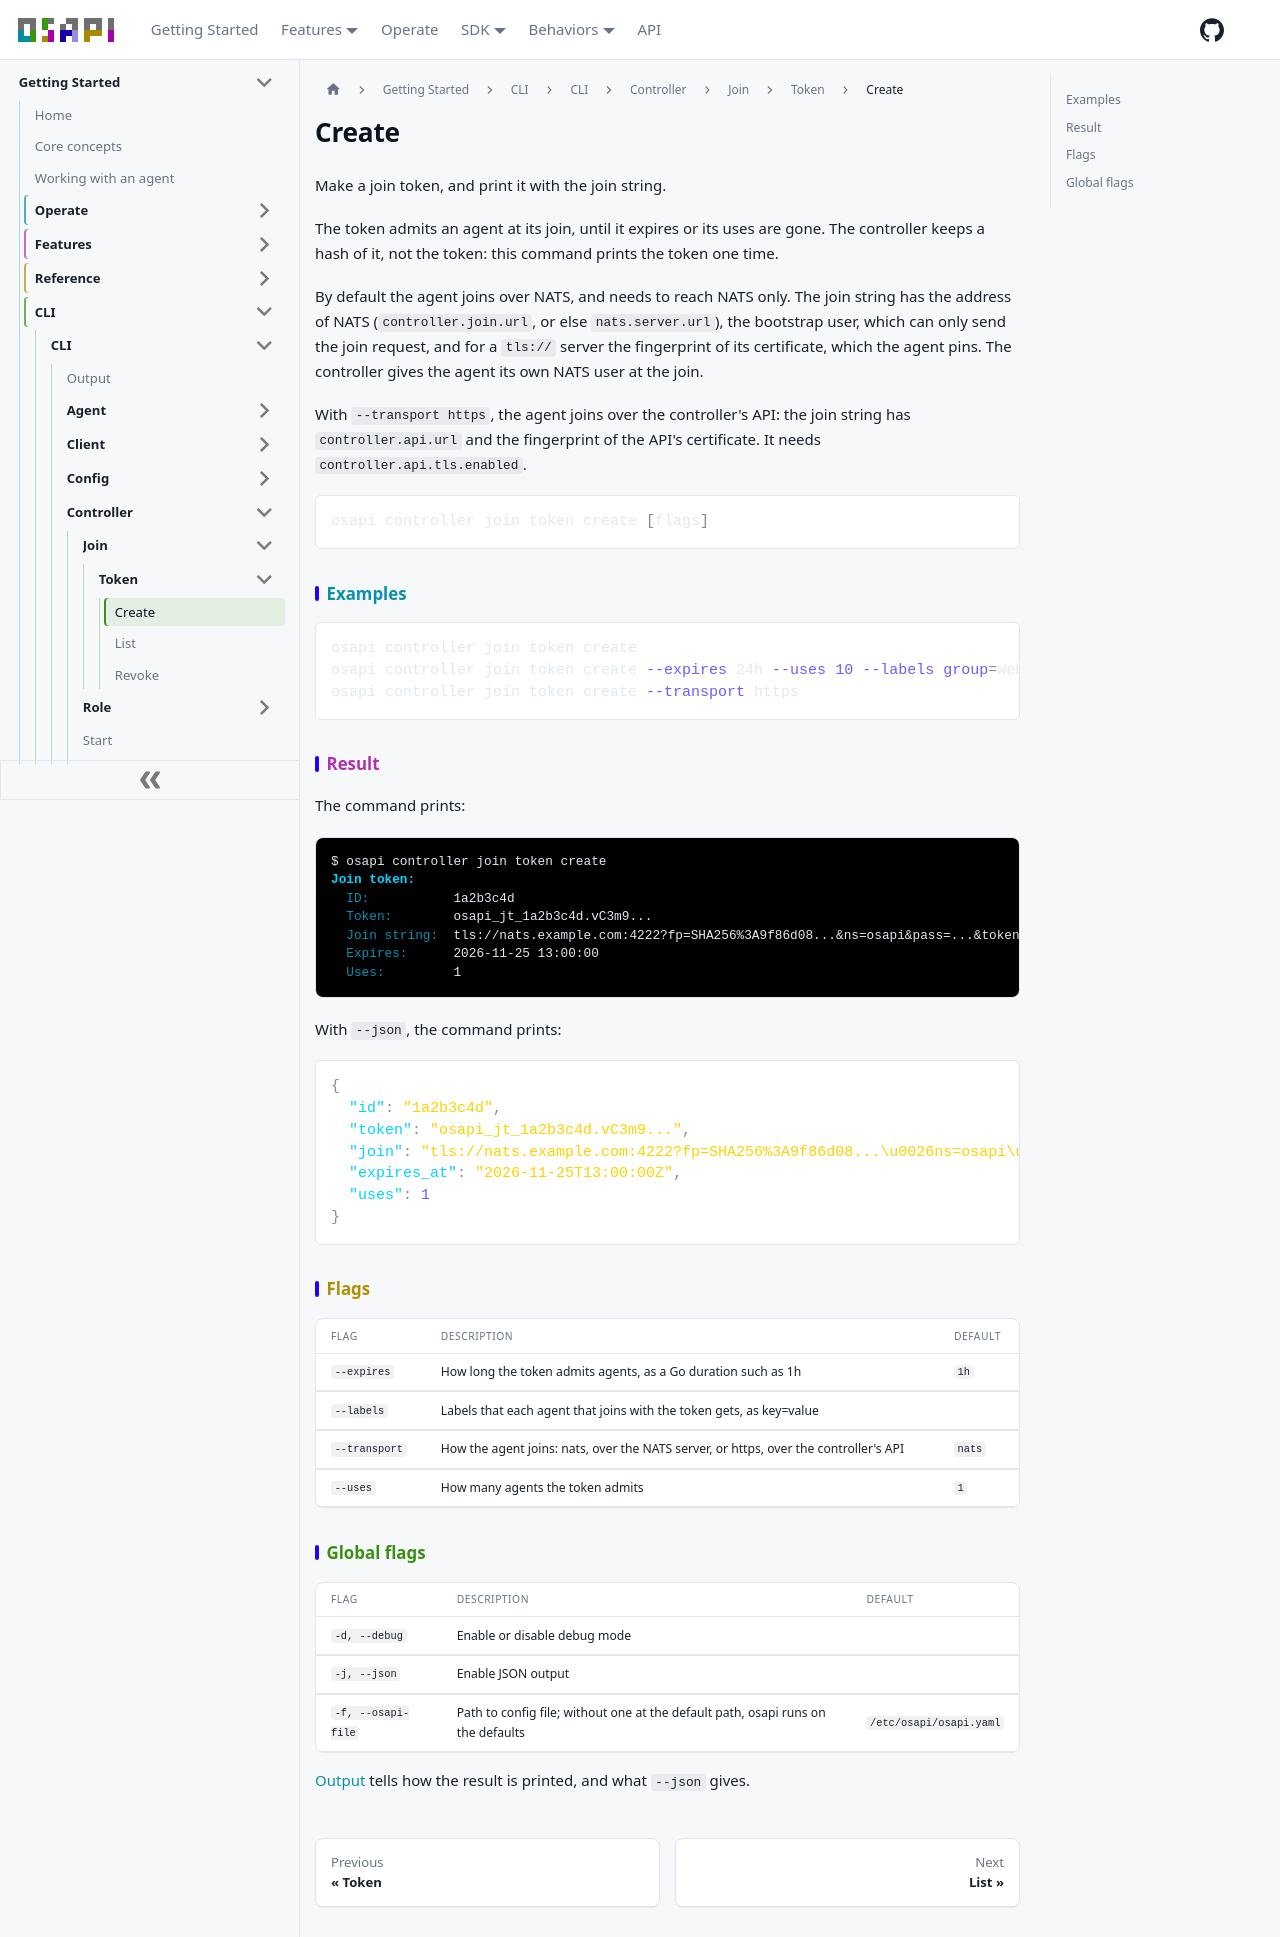

repository: osapi-io/osapi · page: sidebar/usage/cli/controller/join/token/create.html · generator: docusaurus

# Create

Make a join token, and print it with the join string.

The token admits an agent at its join, until it expires or its uses are gone.
The controller keeps a hash of it, not the token: this command prints the token
one time.

By default the agent joins over NATS, and needs to reach NATS only. The join
string has the address of NATS (`controller.join.url`, or else
`nats.server.url`), the bootstrap user, which can only send the join request,
and for a `tls://` server the fingerprint of its certificate, which the agent
pins. The controller gives the agent its own NATS user at the join.

With `--transport https`, the agent joins over the controller's API: the join
string has `controller.api.url` and the fingerprint of the API's certificate. It
needs `controller.api.tls.enabled`.

```bash
osapi controller join token create [flags]
```

## Examples

```bash
osapi controller join token create
osapi controller join token create --expires 24h --uses 10 --labels group=web
osapi controller join token create --transport https
```

## Result

The command prints:

```ansi
$ osapi controller join token create
[1;38;2;0;213;255mJoin token:[0m
  [38;2;10;143;176mID:[0m           1a2b3c4d
  [38;2;10;143;176mToken:[0m        osapi_jt_1a2b3c4d.vC3m9...
  [38;2;10;143;176mJoin string:[0m  tls://nats.example.com:4222?fp=SHA256%3A9f86d08...&ns=osapi&pass=...&token=osapi_jt_1a2b3c4d.vC3m9...&user=join
  [38;2;10;143;176mExpires:[0m      2026-11-25 13:00:00
  [38;2;10;143;176mUses:[0m         1
```

With `--json`, the command prints:

```json
{
  "id": "1a2b3c4d",
  "token": "osapi_jt_1a2b3c4d.vC3m9...",
  "join": "tls://nats.example.com:4222?fp=SHA256%3A9f86d08...\u0026ns=osapi\u0026pass=...\u0026token=osapi_jt_1a2b3c4d.vC3m9...\u0026user=join",
  "expires_at": "2026-11-25T13:00:00Z",
  "uses": 1
}
```

## Flags

| Flag          | Description                                                                          | Default |
| ------------- | ------------------------------------------------------------------------------------ | ------- |
| `--expires`   | How long the token admits agents, as a Go duration such as 1h                        | `1h`    |
| `--labels`    | Labels that each agent that joins with the token gets, as key=value                  |         |
| `--transport` | How the agent joins: nats, over the NATS server, or https, over the controller's API | `nats`  |
| `--uses`      | How many agents the token admits                                                     | `1`     |

## Global flags

| Flag               | Description                                                                      | Default                 |
| ------------------ | -------------------------------------------------------------------------------- | ----------------------- |
| `-d, --debug`      | Enable or disable debug mode                                                     |                         |
| `-j, --json`       | Enable JSON output                                                               |                         |
| `-f, --osapi-file` | Path to config file; without one at the default path, osapi runs on the defaults | `/etc/osapi/osapi.yaml` |

[Output](../../../output.md) tells how the result is printed, and what `--json`
gives.
